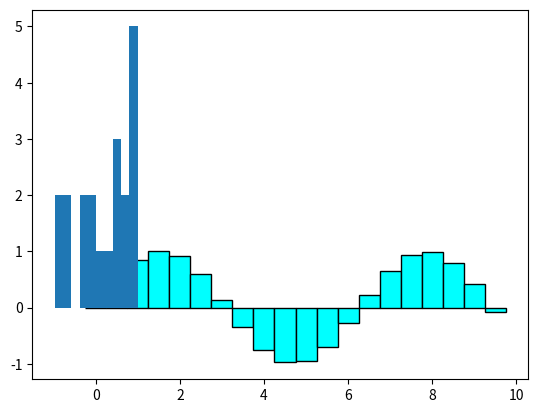

Reproduce this figure in Python.
import matplotlib.pyplot as plt
import numpy as np
x=np.arange(0,10,0.5)
y=np.sin(x)
plt.figure()
plt.bar(x,y,width=0.5,color='cyan',edgecolor='k')

plt.show()
plt.hist(y,10)
plt.show()